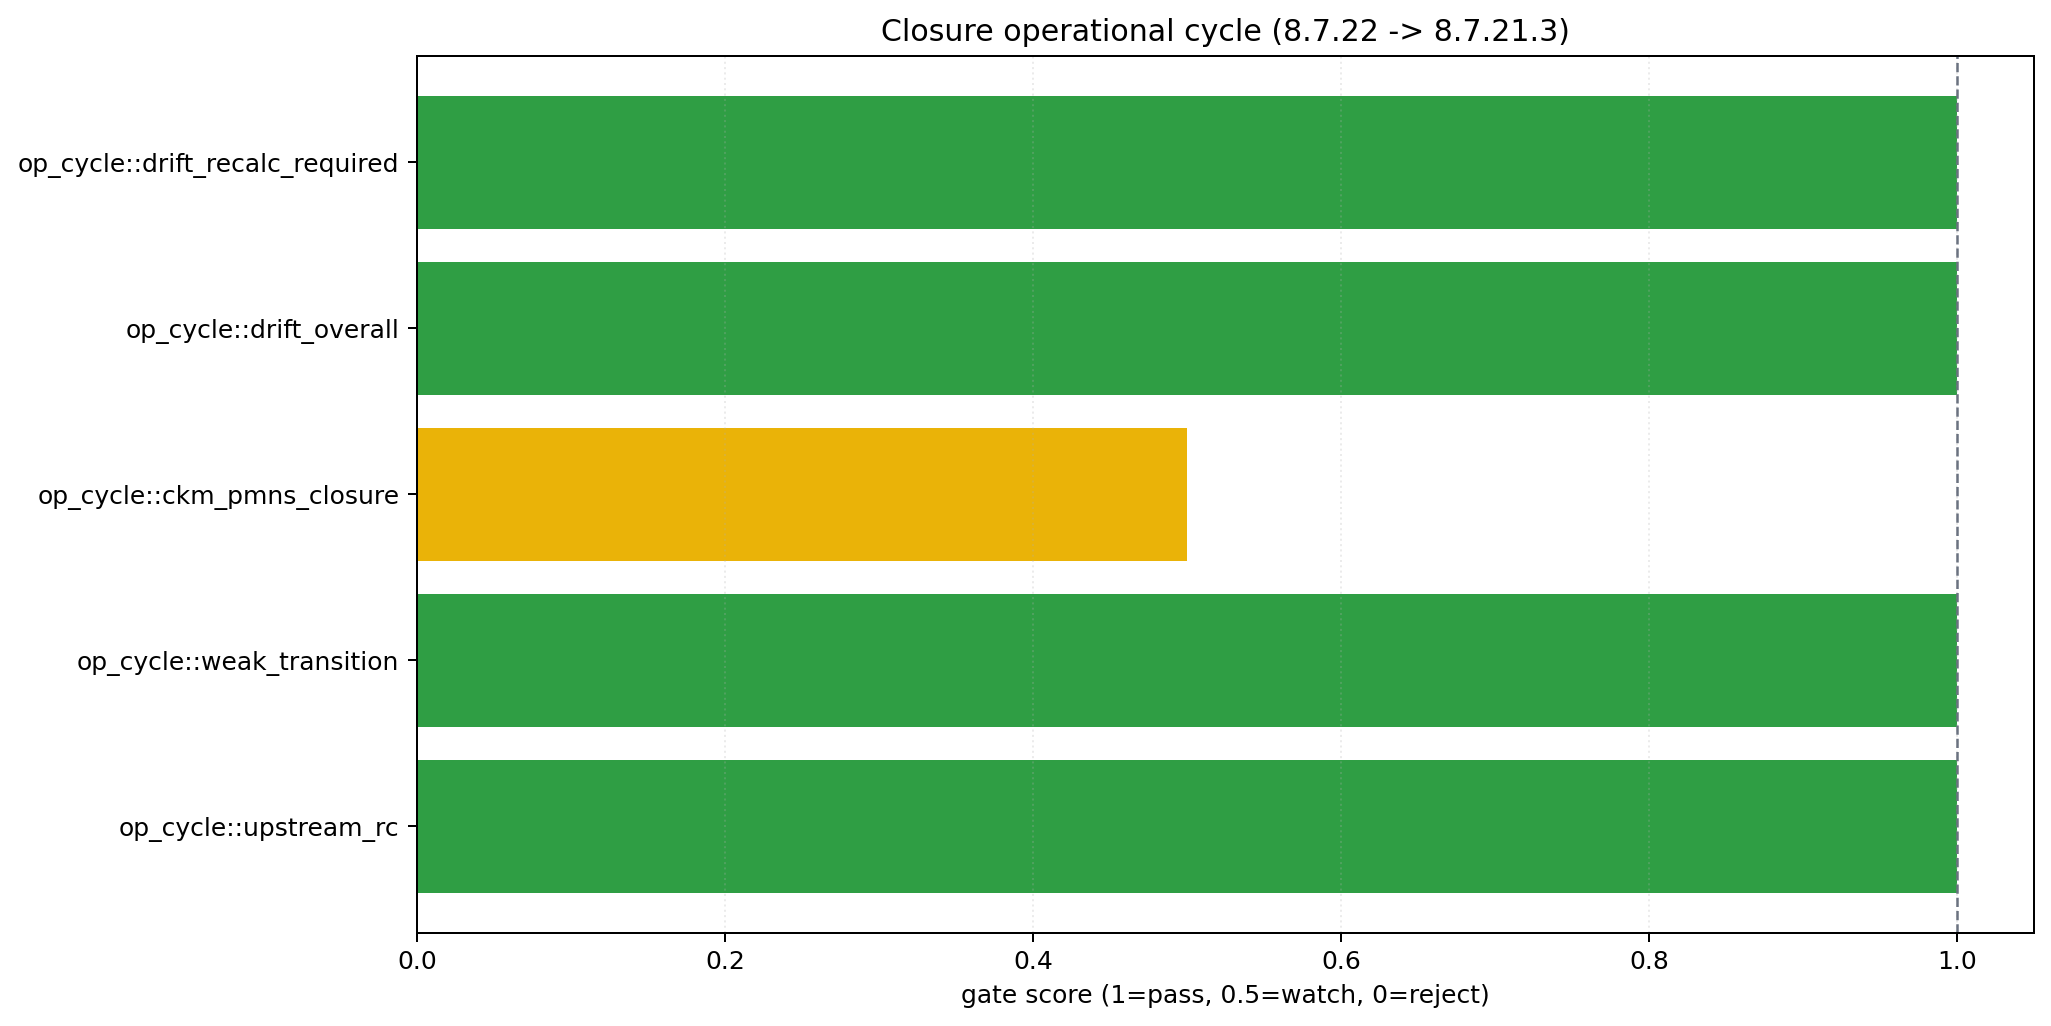

The data file committed next to this chart (first rows):
id, metric, value, expected, status, score, note
op_cycle::upstream_rc, 8.7.22 + 8.7.21.3 command return codes, 0,0,0,0, all 0, pass, 1.0, Operational cycle script return codes.
op_cycle::weak_transition, weak_interaction transition, A_stay_B_reject, A_stay_B_reject, pass, 1.0, Route-A/B transition consistency.
op_cycle::ckm_pmns_closure, weak_interaction ckm_pmns_closure status, watch, pass or watch, watch, 0.5, CKM watch is currently allowed as operat…
op_cycle::drift_overall, closure drift overall_status, pass, pass, pass, 1.0, L_total->EL->observables drift gate resu…
op_cycle::drift_recalc_required, closure drift recalc_required, False, False, pass, 1.0, Operational recalc trigger must remain f…
